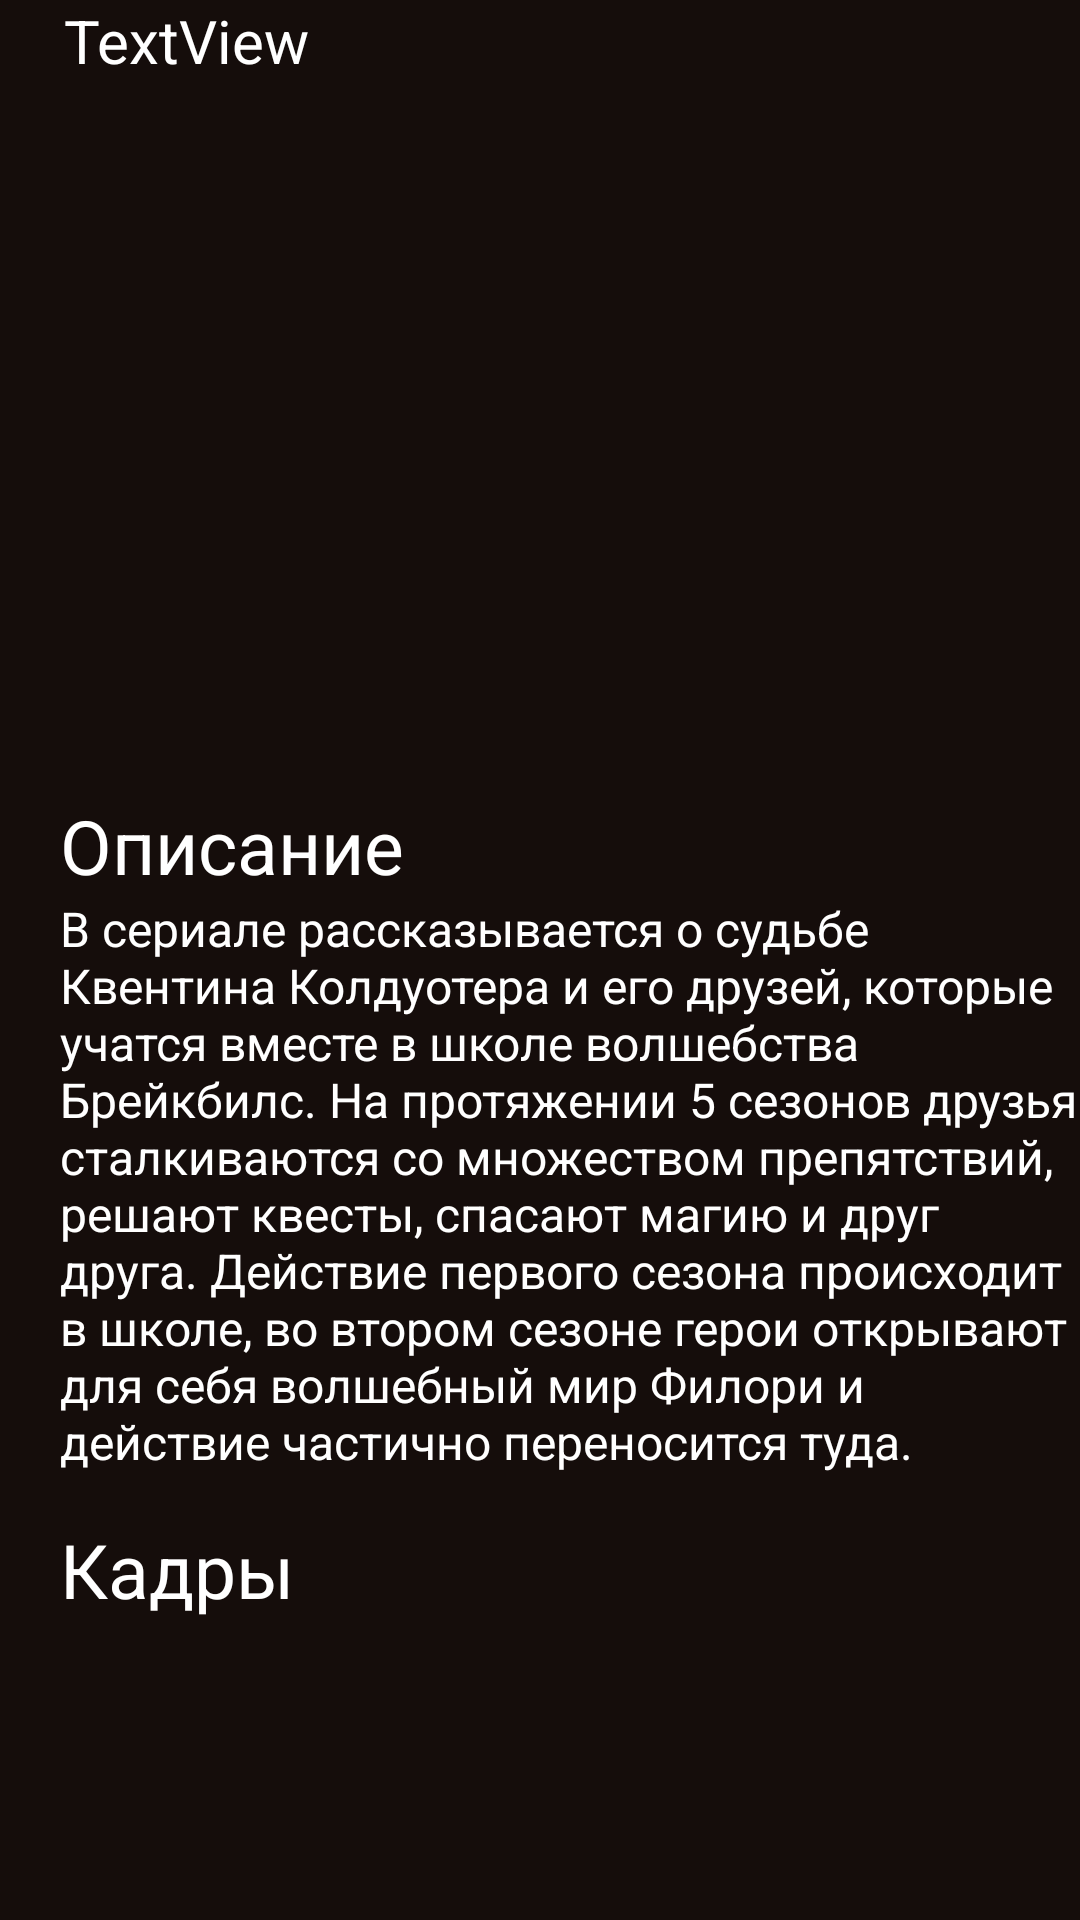

The Android layout XML behind this screen, and the referenced resources:
<!-- AndroidManifest.xml: application theme Theme.SignInUp -->
<!-- res/layout/activity_film_info.xml -->
<?xml version="1.0" encoding="utf-8"?>
<androidx.constraintlayout.widget.ConstraintLayout xmlns:android="http://schemas.android.com/apk/res/android"
    xmlns:app="http://schemas.android.com/apk/res-auto"
    xmlns:tools="http://schemas.android.com/tools"
    android:layout_width="match_parent"
    android:layout_height="match_parent"
    android:background="@color/mybackgound"
    tools:context=".FilmInfo">

    <ImageView
        android:id="@+id/imageView5"
        android:layout_width="wrap_content"
        android:layout_height="500dp"
        android:scaleType="centerCrop"
        app:layout_constraintEnd_toEndOf="parent"
        app:layout_constraintStart_toStartOf="parent"
        app:layout_constraintTop_toTopOf="parent"
        app:srcCompat="@drawable/errimg" />

    <TextView
        android:id="@+id/textView6"
        android:layout_width="124dp"
        android:layout_height="41dp"
        android:text="TextView"
        android:textAlignment="center"
        android:textSize="20sp"
        app:layout_constraintStart_toStartOf="parent"
        app:layout_constraintTop_toTopOf="parent" />

    <TextView
        android:id="@+id/textView8"
        android:layout_width="0dp"
        android:layout_height="wrap_content"
        android:background="@color/mybackgound"
        android:paddingLeft="20dp"
        android:paddingBottom="15dp"
        android:text="В сериале рассказывается о судьбе Квентина Колдуотера и его друзей, которые учатся вместе в школе волшебства Брейкбилс. На протяжении 5 сезонов друзья сталкиваются со множеством препятствий, решают квесты, спасают магию и друг друга. Действие первого сезона происходит в школе, во втором сезоне герои открывают для себя волшебный мир Филори и действие частично переносится туда."
        android:textAlignment="textStart"
        android:textSize="16sp"
        app:layout_constraintBottom_toTopOf="@+id/textView7"
        app:layout_constraintEnd_toEndOf="parent"
        app:layout_constraintStart_toStartOf="parent" />

    <TextView
        android:id="@+id/textView7"
        android:layout_width="0dp"
        android:layout_height="wrap_content"
        android:background="@color/mybackgound"
        android:paddingLeft="20dp"
        android:text="Кадры"
        android:textSize="25sp"
        app:layout_constraintBottom_toTopOf="@+id/recyclerView"
        app:layout_constraintEnd_toEndOf="parent"
        app:layout_constraintStart_toStartOf="parent" />

    <androidx.recyclerview.widget.RecyclerView
        android:id="@+id/recyclerView"
        android:layout_width="match_parent"
        android:layout_height="100dp"
        android:background="@color/mybackgound"
        android:orientation="horizontal"
        android:paddingLeft="20dp"
        app:layoutManager="androidx.recyclerview.widget.LinearLayoutManager"
        app:layout_constraintBottom_toBottomOf="parent"
        app:layout_constraintStart_toStartOf="parent">

    </androidx.recyclerview.widget.RecyclerView>

    <TextView
        android:id="@+id/textView9"
        android:layout_width="0dp"
        android:layout_height="wrap_content"
        android:background="@color/mybackgound"
        android:paddingLeft="20dp"
        android:text="Описание"
        android:textSize="25sp"
        app:layout_constraintBottom_toTopOf="@+id/textView8"
        app:layout_constraintEnd_toEndOf="parent"
        app:layout_constraintStart_toStartOf="parent" />

</androidx.constraintlayout.widget.ConstraintLayout>
<!-- resources referenced by this layout -->
<resources>
  <color name="mybackgound">#150D0B</color>
  <style name="Theme.SignInUp" parent="Theme.MaterialComponents.DayNight.DarkActionBar">
          
          <item name="colorPrimary">@color/myorange</item>
          <item name="colorPrimaryVariant">@color/myorange</item>
          <item name="colorOnPrimary">@color/white</item>
          
          <item name="colorSecondary">@color/mygrey</item>
          <item name="colorSecondaryVariant">@color/mygrey</item>
          <item name="colorOnSecondary">@color/black</item>
          
          <item name="android:statusBarColor">@color/mybackgound</item>
          
          <item name="android:navigationBarColor">@color/mybackgound</item>
          <item name="navigationIconTint">@color/myorange</item>
          <item name="navigationIcon">@color/mygrey</item>
      </style>
  <color name="myorange">#EF3A01</color>
  <color name="white">#FFFFFFFF</color>
  <color name="mygrey">#757575</color>
  <color name="black">#FF000000</color>
</resources>
